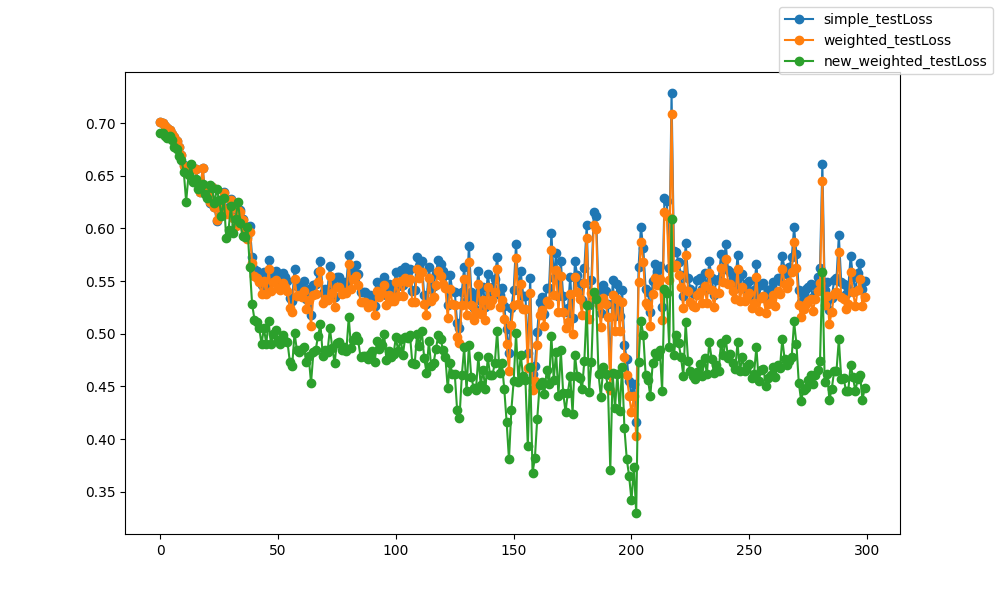

The table this chart was drawn from, first rows:
epoch, epoch, simple_testLoss, weighted_testLoss, new_weighted_testLoss
0, 0, 0.7011, 0.7011, 0.6906
1, 1, 0.6997, 0.6997, 0.6905
2, 2, 0.6975, 0.6975, 0.6878
3, 3, 0.6956, 0.6956, 0.6856
4, 4, 0.6937, 0.6936, 0.6875
5, 5, 0.6895, 0.6895, 0.6839
6, 6, 0.6871, 0.687, 0.6773
7, 7, 0.6828, 0.6827, 0.6752
8, 8, 0.6776, 0.6774, 0.6684
9, 9, 0.6699, 0.6698, 0.6648
10, 10, 0.6598, 0.6596, 0.6536
11, 11, 0.6525, 0.6525, 0.6253
12, 12, 0.6544, 0.6545, 0.6506
13, 13, 0.6599, 0.66, 0.6611
14, 14, 0.6568, 0.6565, 0.6439
15, 15, 0.6563, 0.6562, 0.647
16, 16, 0.6439, 0.6438, 0.6372
17, 17, 0.6347, 0.6346, 0.6415
18, 18, 0.6576, 0.6574, 0.6424
19, 19, 0.6344, 0.6341, 0.6325
20, 20, 0.6342, 0.6336, 0.6293
21, 21, 0.6245, 0.6248, 0.641
22, 22, 0.6397, 0.6397, 0.638
23, 23, 0.6207, 0.6206, 0.6238
24, 24, 0.6069, 0.6083, 0.6377
25, 25, 0.6215, 0.6205, 0.6266
26, 26, 0.6179, 0.6164, 0.612
27, 27, 0.6349, 0.6337, 0.6284
28, 28, 0.6152, 0.614, 0.5908
29, 29, 0.6205, 0.6186, 0.5986
30, 30, 0.6278, 0.6266, 0.6216
31, 31, 0.6104, 0.6096, 0.5958
32, 32, 0.6035, 0.6024, 0.6087
33, 33, 0.6185, 0.6178, 0.6254
34, 34, 0.6172, 0.6152, 0.605
35, 35, 0.6091, 0.6079, 0.5924
36, 36, 0.5995, 0.5978, 0.5915
37, 37, 0.5914, 0.5902, 0.6018
38, 38, 0.6023, 0.5969, 0.5636
39, 39, 0.5732, 0.5667, 0.5283
40, 40, 0.5618, 0.5547, 0.5134
41, 41, 0.56, 0.5528, 0.5112
42, 42, 0.5564, 0.5489, 0.5054
43, 43, 0.5462, 0.5379, 0.4904
44, 44, 0.5582, 0.5504, 0.5055
45, 45, 0.5462, 0.5379, 0.4904
46, 46, 0.5702, 0.5615, 0.5118
47, 47, 0.549, 0.5401, 0.49
48, 48, 0.5575, 0.5487, 0.4996
49, 49, 0.5595, 0.5511, 0.5038
50, 50, 0.5522, 0.5431, 0.4937
51, 51, 0.5508, 0.5414, 0.4903
52, 52, 0.5577, 0.5485, 0.4985
53, 53, 0.554, 0.5445, 0.493
54, 54, 0.5501, 0.541, 0.4921
55, 55, 0.5337, 0.5243, 0.4735
56, 56, 0.5308, 0.521, 0.4694
57, 57, 0.5615, 0.5523, 0.5007
58, 58, 0.5456, 0.5362, 0.4844
59, 59, 0.5475, 0.5373, 0.483
... 240 more rows
